Run: headless pygame with SDL's dummy video driver; simulated clock (each Clock.tick advances the game by its frame time, no real sleeping); random seed 0; keys injected as events and as key.get_pressed() state; mouse plan: one left click at the window centre at the start of phase 2, then a move to the lower-right quarter at the start of phase 3.
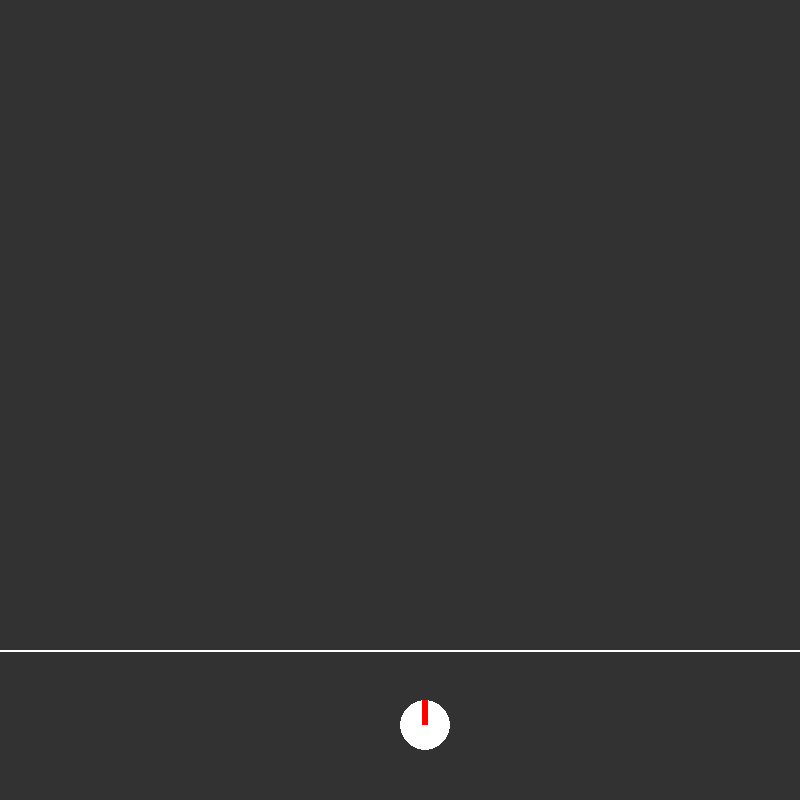
Frame 1 of 4 · flips 1–60 · no input
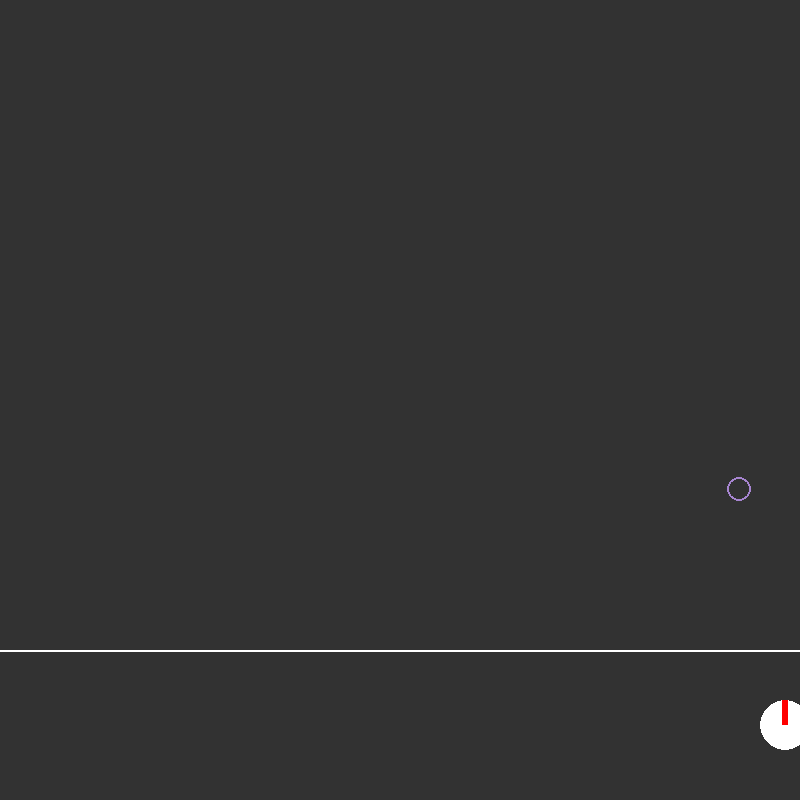
Frame 2 of 4 · flips 61–180 · clicked the window centre · tapped SPACE, RETURN · held RIGHT (→), D
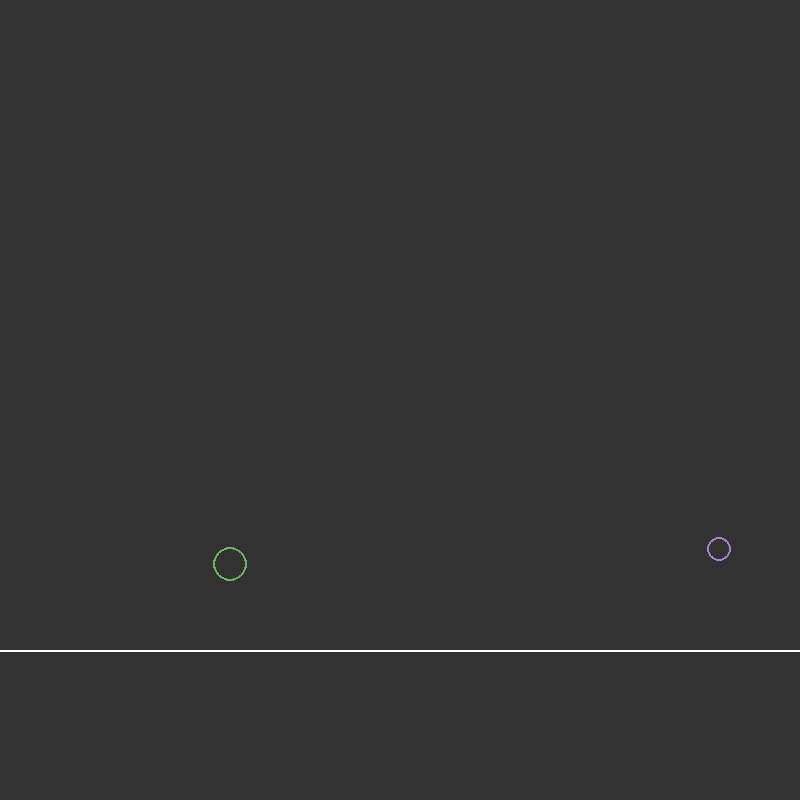
Frame 3 of 4 · flips 181–300 · moved the mouse to the lower-right quarter · held DOWN (↓), S
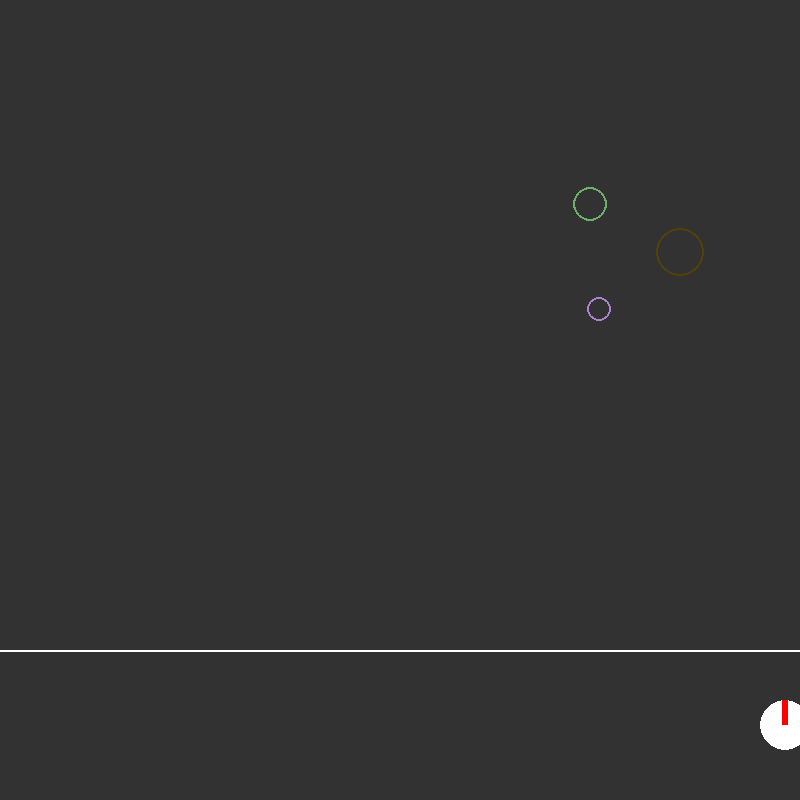
Frame 4 of 4 · flips 301–420 · held LEFT (←), A, UP (↑), W

The pygame program that drew these frames:

import pygame
import random


# Define Colors
DARK_GREY = (50, 50, 50)
RED = (255, 0, 0)
WHITE = (255, 255, 255)
BLUE = (0, 0, 255)
SCREEN_WIDTH = 800
SCREEN_HEIGHT = 800

def check_collision(object1, object2):
    for i in range(len(object1)):
        for j in range(len(object2)):
            if rectCollide(object1[i], object2[j]):
                return j
    return -1

def rectCollide(rect1, rect2):
    return rect1.x < rect2.x + rect2.width and rect1.y < rect2.y + rect2.height and rect1.x + rect1.width > rect2.x and rect1.y + rect1.height > rect2.y

class Circle():
    def __init__(self, x, y, width, height, colour, change_x, change_y, line_width):
        self.x = x
        self.y = y
        self.width = width
        self.height = height
        self.colour = colour
        self.change_x = change_x
        self.change_y = change_y
        self.line_width = line_width

    def edge_collision(self):
        if self.x > SCREEN_WIDTH - self.width:
            self.change_x = -1 * self.change_x
        elif self.y > 650 - self.height:
            self.change_y = -1 * self.change_y
        elif self.x < 0:
            self.change_x = -1 * self.change_x
        elif self.y < 0:
            self.change_y = -1 * self.change_y
    
    def update(self):
        self.x = self.x + self.change_x
        self.y = self.y + self.change_y


    def draw_circle(self, screen):
        pygame.draw.ellipse(screen, self.colour, [self.x, self.y, self.width, self.height], self.line_width)

class Player():
    def __init__(self, x, y, width, height, change_x, change_y):
        self.x = x
        self.y = y
        self.width = width
        self.height = height
        self.change_x = change_x
        self.change_y = change_y

    def go_left(self):
        self.change_x = -3
    
    def go_right(self):
        self.change_x = 3

    def hzstop(self):
        self.change_x = 0

    def update(self):
        self.x = self.x + self.change_x
        self.y = self.y + self.change_y
    
    def draw_player(self, screen):
        pygame.draw.ellipse(screen, WHITE, [self.x, self.y, self.width, self.height])
        pygame.draw.rect(screen, RED, [self.x + (self.width / 2.25), self.y, self.width / 8, self.height / 2])

def main():
    # Initialize pygame
    pygame.init()

    # Circles list
    random_circles = []

    # Bullet list
    bullets = []

    # Player
    player = Player(SCREEN_WIDTH / 2, SCREEN_HEIGHT - 100, 50, 50, 0, 0)
    
    # Screen
    size = (SCREEN_WIDTH, SCREEN_HEIGHT)
    screen = pygame.display.set_mode(size)
    frameCount = 1

    clock = pygame.time.Clock()
    # Loop
    done = False
    while not done:
        for event in pygame.event.get():
            if event.type == pygame.QUIT:
                done = True
            # Player movement
            elif event.type == pygame.KEYDOWN:
                if event.key == pygame.K_a:
                    player.go_left()
                elif event.key == pygame.K_d:
                    player.go_right()
            elif event.type == pygame.KEYUP:
                if event.key == pygame.K_a and player.change_x < 0 or event.key == pygame.K_d and player.change_x > 0:
                    player.hzstop
            # When I click the mouse I make a new bullet
            elif event.type == pygame.MOUSEBUTTONDOWN:
                bullets.append(Circle(player.x + (player.width / 2.5), player.y, 10, 10, WHITE, 0, -10, 0))

        # make new width and height for random circles every loop
        circle_width = random.randrange(20, 50)
        circle_height = circle_width
        random_colour = (random.randrange(0, 255), random.randrange(0, 255), random.randrange(0, 255))
        if frameCount % 120 == 0:
            random_circles.append(Circle(random.randrange(0, SCREEN_WIDTH - circle_width), random.randrange(0, 550), circle_width, circle_height, random_colour, random.randrange(1, 5), random.randrange(1, 5), 2))
        
        # move circles
        for i in range(len(random_circles)):
            random_circles[i].update()
            random_circles[i].edge_collision()
        
        # move bullets
        for i in range(len(bullets)):
            bullets[i].update()
        
        # Check bullet and random circle collision
        if check_collision(bullets, random_circles) != -1:
            print(check_collision(bullets, random_circles))
            random_circles.pop(check_collision(bullets, random_circles))
        
        # Remove bullets when at the top of the screen
        for i in range(len(bullets)):
            if bullets[i].y < 0:
                bullets.pop(i)
                break
        # move player
        player.update()
        print(len(bullets))

    # Drawing
        screen.fill(DARK_GREY)
        # line above player
        pygame.draw.line(screen, WHITE, (0, 650), (SCREEN_WIDTH, 650), 2)
        # draw player
        player.draw_player(screen)
        # Draw circles
        for i in range(len(random_circles)):
            random_circles[i].draw_circle(screen)
        # Draw bullets
        for i in range(len(bullets)):
            bullets[i].draw_circle(screen)

        # Manage how fast the screen updates
        frameCount += 1
        clock.tick(60)

        pygame.display.flip()

    pygame.quit()

if __name__ == "__main__":
    main()
